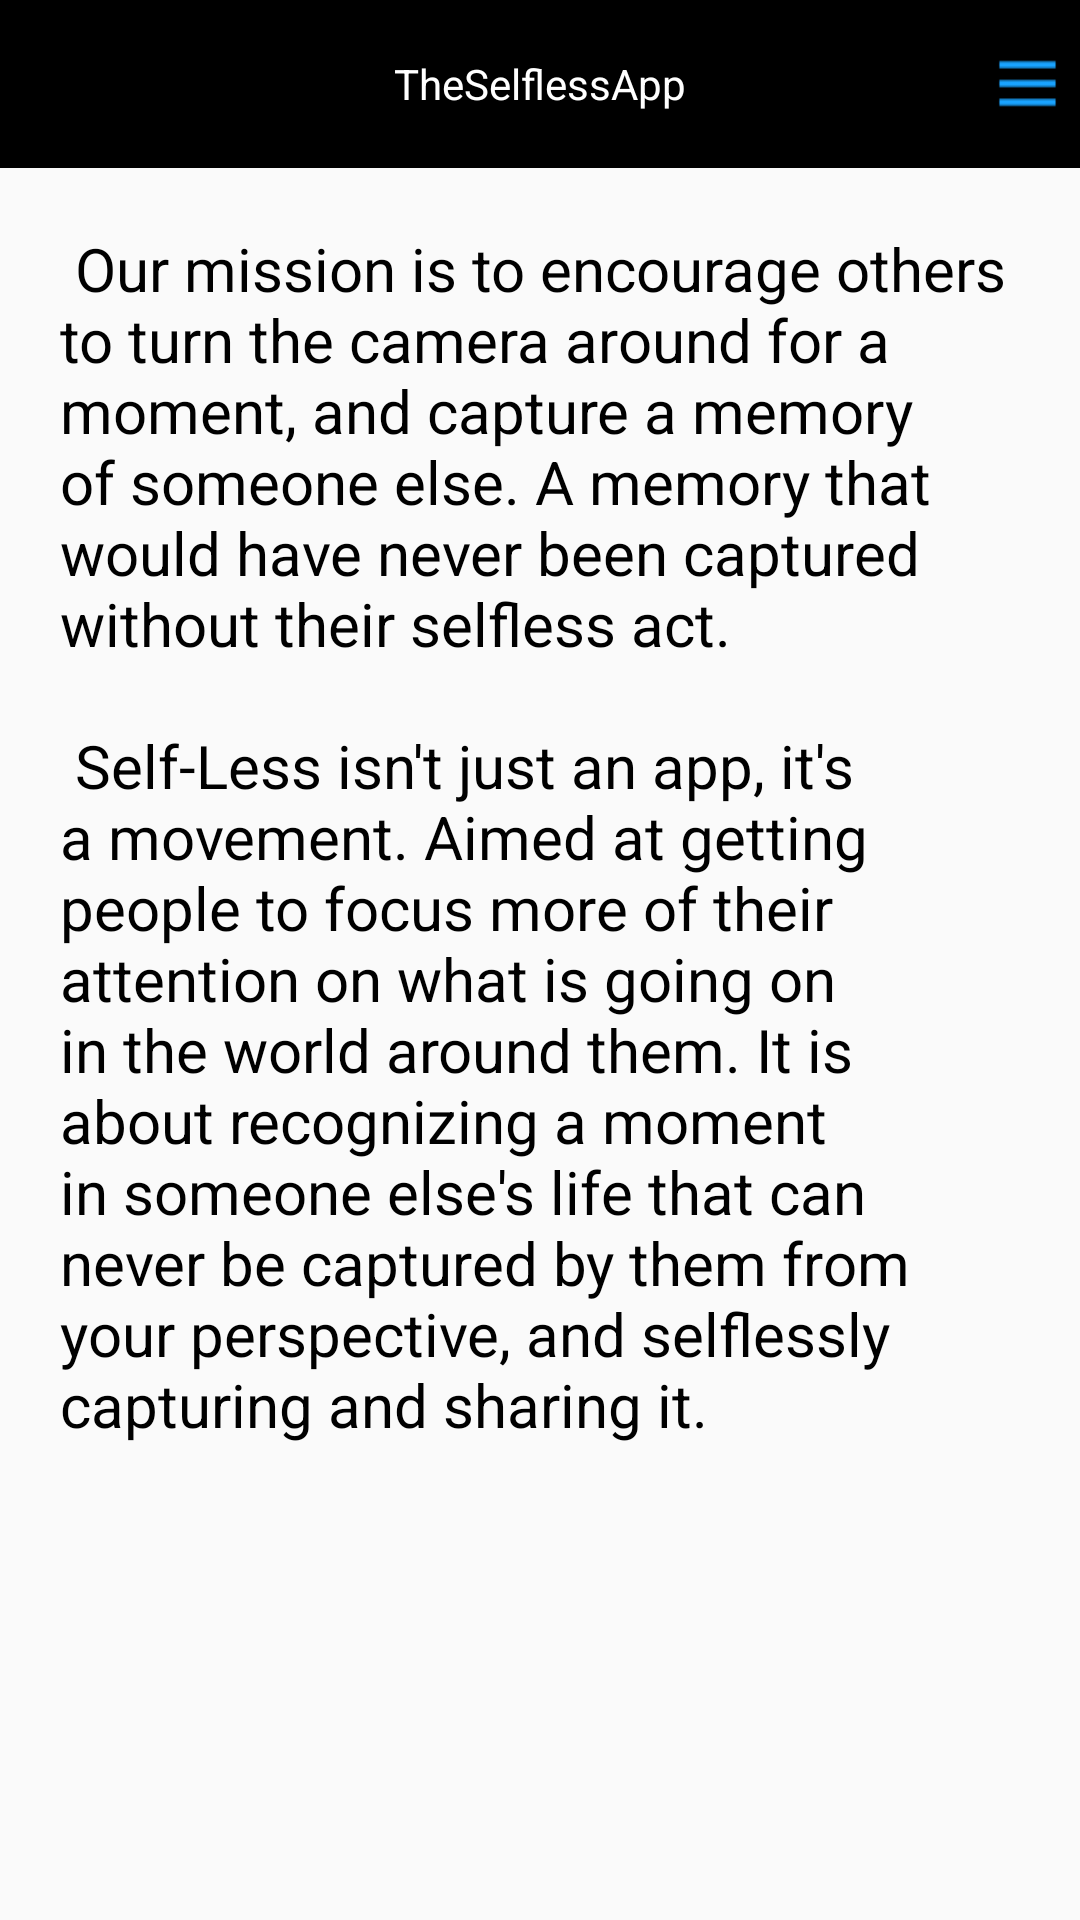

Reconstruct the res/layout file that produces this screen, plus the resources it refers to.
<!-- AndroidManifest.xml: application theme MyMaterialTheme -->
<!-- res/layout/activity_about.xml -->
<?xml version="1.0" encoding="utf-8"?>

<android.support.design.widget.CoordinatorLayout xmlns:android="http://schemas.android.com/apk/res/android"
    xmlns:tools="http://schemas.android.com/tools"
    android:id="@+id/coordinatorLayout"
    android:layout_width="match_parent"
    android:layout_height="match_parent"
    tools:context=".activity.AboutAppActivity">


    <LinearLayout
        android:id="@+id/header_up"
        android:layout_width="match_parent"
        android:layout_height="wrap_content"
        android:layout_alignParentTop="true"
        android:orientation="vertical">

        <include
            android:id="@+id/header"
            layout="@layout/header" />

        <ScrollView
            android:layout_width="match_parent"
            android:layout_height="match_parent"
            android:fillViewport="true">

            <TextView
                android:id="@+id/tv_about_us"
                android:layout_width="match_parent"
                android:layout_height="wrap_content"
                android:gravity="center_vertical"
                android:padding="20dp"
                android:text="@string/about_us"
                android:textColor="@android:color/black"
                android:textSize="20sp" />
        </ScrollView>


    </LinearLayout>


</android.support.design.widget.CoordinatorLayout>
<!-- res/layout/header.xml (included above) -->
<?xml version="1.0" encoding="utf-8"?>

<RelativeLayout xmlns:android="http://schemas.android.com/apk/res/android"
    android:id="@+id/toolbar"
    android:layout_width="match_parent"
    android:layout_height="?android:attr/actionBarSize"
    android:background="?attr/colorPrimary">

    <ImageButton
        android:id="@+id/btn_back_icon"
        android:layout_width="25dp"
        android:layout_height="25dp"
        android:layout_alignParentLeft="true"
        android:layout_centerInParent="true"
        android:layout_marginLeft="5dp"
        android:background="@drawable/back_icon"
        android:visibility="gone" />

    <TextView
        android:id="@+id/home_title"
        android:layout_width="match_parent"
        android:layout_height="wrap_content"
        android:layout_centerInParent="true"
        android:gravity="center"
        android:text="@string/app_name"
        android:textColor="@color/md_white_1000" />


    <ImageButton
        android:id="@+id/btn_menu_icon"
        android:layout_width="25dp"
        android:layout_height="25dp"
        android:layout_alignParentRight="true"
        android:layout_centerInParent="true"
        android:layout_marginRight="5dp"
        android:background="@drawable/menu_icon" />
</RelativeLayout>
<!-- resources referenced by this layout -->
<resources>
  <color name="md_white_1000">#ffffff</color>
  <!-- drawable menu_icon: png bitmap (drawable, 208 bytes) -->
  <string name="about_us"> Our mission is to encourage others to turn the camera around for a moment, and capture a memory of someone else. A memory that would have never been captured without their selfless act.
  
  \n \n Self-Less isn\'t just an app, it\'s a movement. Aimed at getting people to focus more of their attention on what is going on in the world around them.
  It is about recognizing a moment in someone else\'s life that can never be captured by them from your perspective, and selflessly capturing and sharing it.</string>
  <string name="app_name">TheSelflessApp</string>
  <style name="MyMaterialTheme" parent="MyMaterialTheme.Base">
  
      </style>
  <style name="MyMaterialTheme.Base" parent="Theme.AppCompat.Light.DarkActionBar">
          <item name="windowNoTitle">true</item>
          <item name="windowActionBar">false</item>
          <item name="colorPrimary">@color/colorPrimary</item>
          <item name="colorPrimaryDark">@color/colorPrimaryDark</item>
          <item name="colorAccent">@color/colorAccent</item>
          <item name="android:windowContentOverlay">@null</item>
      </style>
  <color name="colorPrimary">#000000</color>
  <color name="colorPrimaryDark">#000000</color>
  <color name="colorAccent">#19A3FF</color>
</resources>
